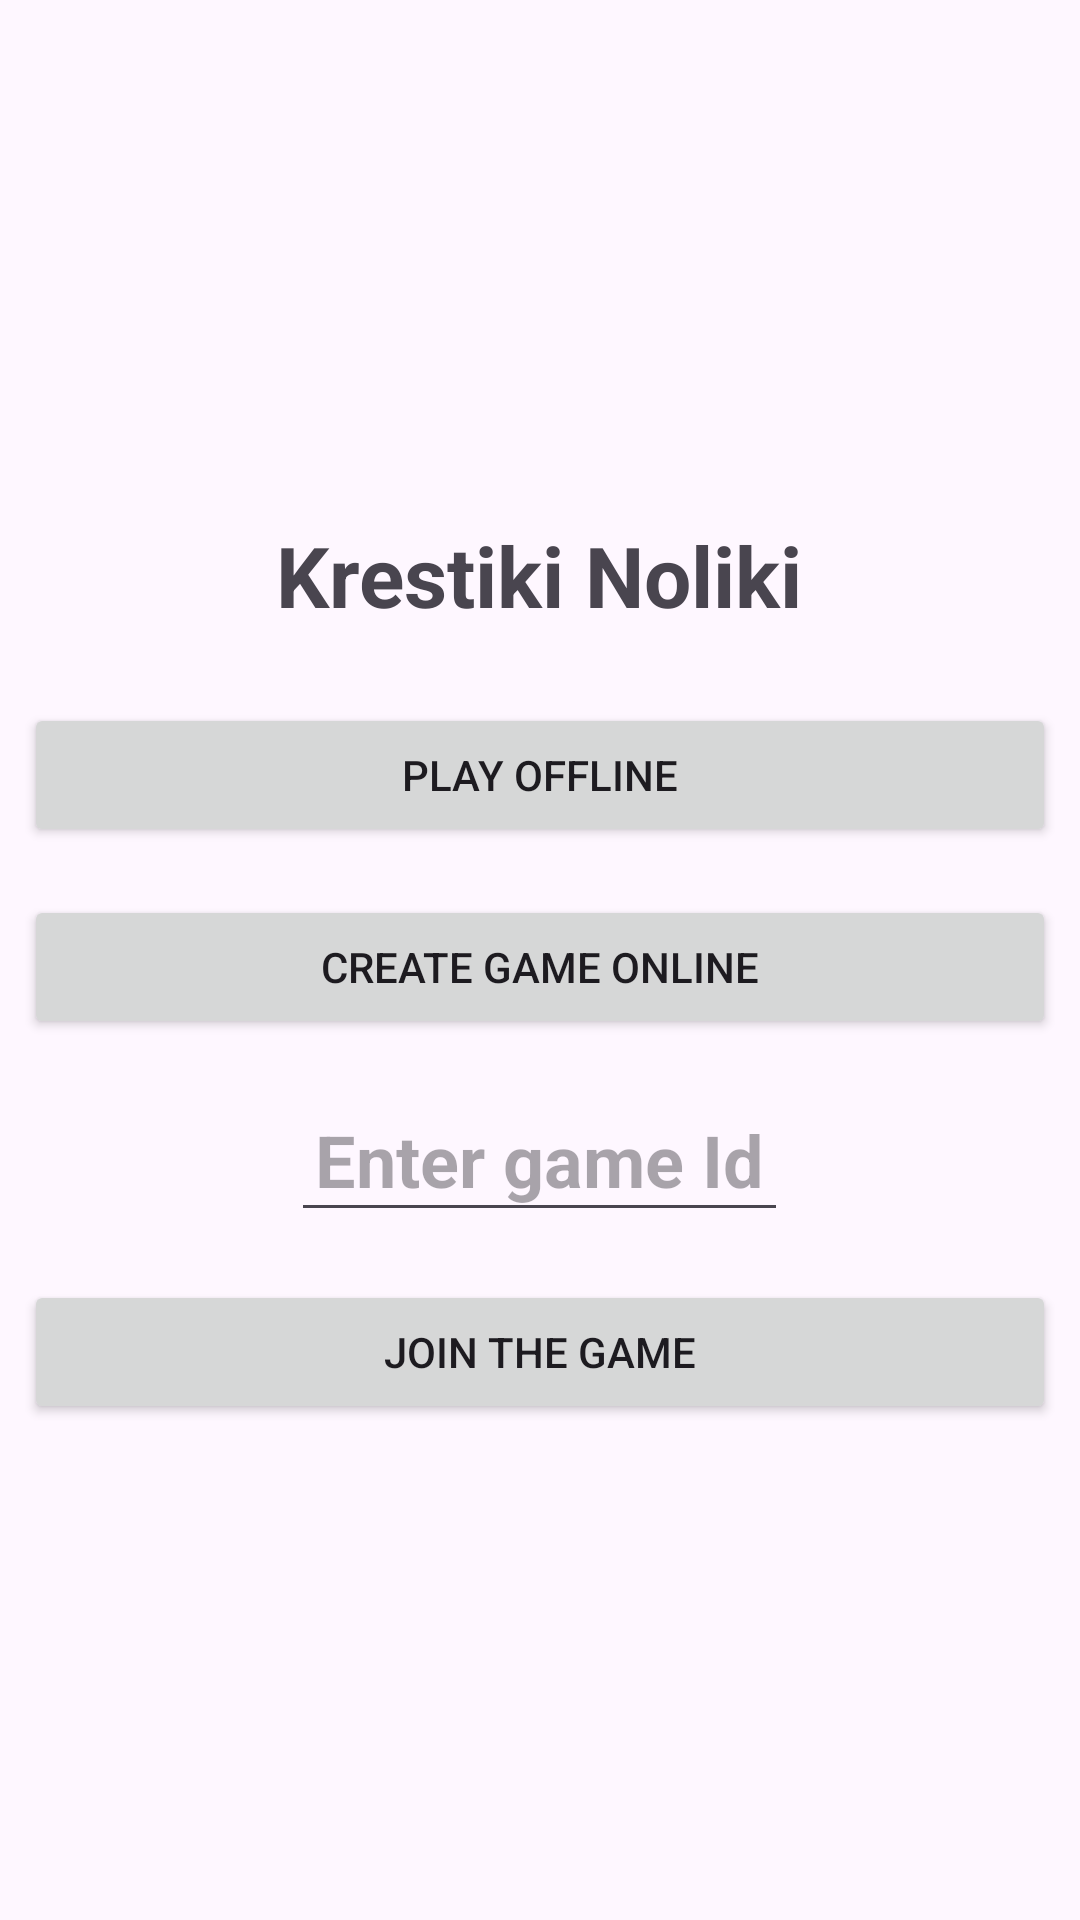

Android layout source for this screen:
<!-- AndroidManifest.xml: application theme Theme.KrestikiNolikiOnline -->
<!-- res/layout/activity_main.xml -->
<?xml version="1.0" encoding="utf-8"?>
<LinearLayout xmlns:android="http://schemas.android.com/apk/res/android"
    xmlns:app="http://schemas.android.com/apk/res-auto"
    xmlns:tools="http://schemas.android.com/tools"
    android:layout_width="match_parent"
    android:layout_height="match_parent"
    android:gravity="center"
    android:layout_margin="16dp"
    android:orientation="vertical"
    tools:context=".MainActivity">


    <TextView
        android:layout_width="wrap_content"
        android:layout_height="wrap_content"
        android:text="@string/game_name"
        android:textStyle="bold"
        android:textSize="28sp"
        android:layout_margin="8dp"
        android:padding="8dp"/>

    <Button
        android:layout_width="match_parent"
        android:layout_height="wrap_content"
        android:id="@+id/play_offline_btn"
        android:text="Play Offline"
        android:layout_margin="8dp"
        android:padding="8dp"/>

    <Button
        android:layout_width="match_parent"
        android:layout_height="wrap_content"
        android:id="@+id/create_online_game_btn"
        android:text="Create Game Online"
        android:layout_margin="8dp"
        android:padding="8dp"/>
    <EditText
        android:layout_width="wrap_content"
        android:layout_height="wrap_content"
        android:id="@+id/game_id_input"
        android:textSize="24sp"
        android:textStyle="bold"
        android:inputType="number"
        android:layout_margin="8dp"
        android:padding="8dp"
        android:hint="Enter game Id"/>
    <Button
        android:layout_width="match_parent"
        android:layout_height="wrap_content"
        android:id="@+id/joinOnlineGameBtn"
        android:text="Join the Game"
        android:layout_margin="8dp"
        android:padding="8dp"/>




</LinearLayout>
<!-- resources referenced by this layout -->
<resources>
  <string name="game_name">Krestiki Noliki</string>
  <style name="Theme.KrestikiNolikiOnline" parent="Base.Theme.KrestikiNolikiOnline" />
  <style name="Base.Theme.KrestikiNolikiOnline" parent="Theme.Material3.DayNight.NoActionBar">
          
          
      </style>
</resources>
